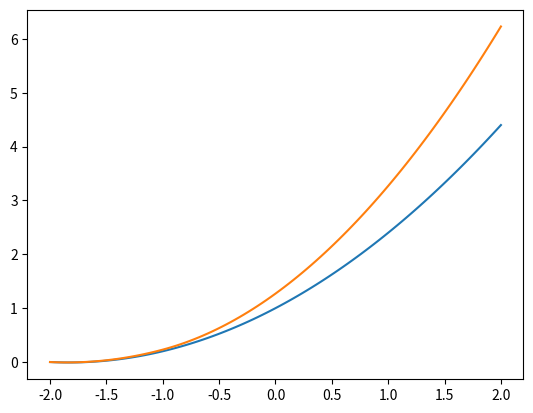

This figure's Python source:
import numpy as np
import matplotlib.pyplot as plt
import seaborn

class Spline(object):
    def __init__(self, knots):

        
        self.knots = knots
        self.model = np.ones(knots.size, dtype=bool)
        self.n_active = np.sum(self.model)
        if self.knots.size < self.n_active:
            print('Not enough knots!!!')
        self.coeffs = np.zeros(3, dtype=float)
        self.spline_coeffs = np.zeros(self.knots.size, dtype=float)

    def check_setup(self):
        # fill this in!!
        return True
    
    def update_model(self, model):
        self.model = model
        self.n_active = np.sum(self.model)

    def update_coeffs(self, coeffs):
        self.coeffs = coeffs

    def update_spline_coeffs(self, spline_coeffs):
        self.spline_coeffs = spline_coeffs
    
    def evaluate(self, x):
        #if coeffs.size != self.n_active:
        #    print('Incorrect number of coeffs.')
        #    return None

        out = self.coeffs[0] + x*(self.coeffs[1] + x*self.coeffs[2])
        knot_idx, coeff_idx = 0, 0
        for i in np.arange(self.knots.size):

            #print('Knot: %d' % i)
            if not self.model[i]:
                #print('knot %d not active.' % i)
                knot_idx += 1
            else:

                # active knot
                beta_i = self.spline_coeffs[coeff_idx]
                knot_i = self.knots[knot_idx]
                out += 0.0 if x<knot_i else beta_i*(x-knot_i)*(x-knot_i)
                
                knot_idx += 1
                coeff_idx += 1
                
        return out
    
                
    
if __name__ == '__main__':

    knots = np.array([-2, -1,13, 2.6,4], dtype=float)
    s = Spline(knots)
    coeffs = np.array([1, 1.1, 0.3], dtype=float)
    s.update_coeffs(coeffs)

    # spline coeffs for the full model
    spline_coeffs = np.array([0.3, 1.5, 1.2, 1, 0.7], dtype=float)
    xx = np.linspace(-2, 2, 101)
    out = [s.evaluate(xi) for xi in xx]
    plt.plot(xx, out, label='model 1')
    
    model = np.array([1, 1, 0, 1, 0], dtype=bool)
    spline_coeffs = np.array([0.03, 0.15, 0.1], dtype=float)
    s.update_model(model)
    s.update_spline_coeffs(spline_coeffs)
    out = [s.evaluate(xi) for xi in xx]
    
    plt.plot(xx, out, label='model 2')
    #s.update_model(model)
    #s.evaluate(x, coeffs)
    
